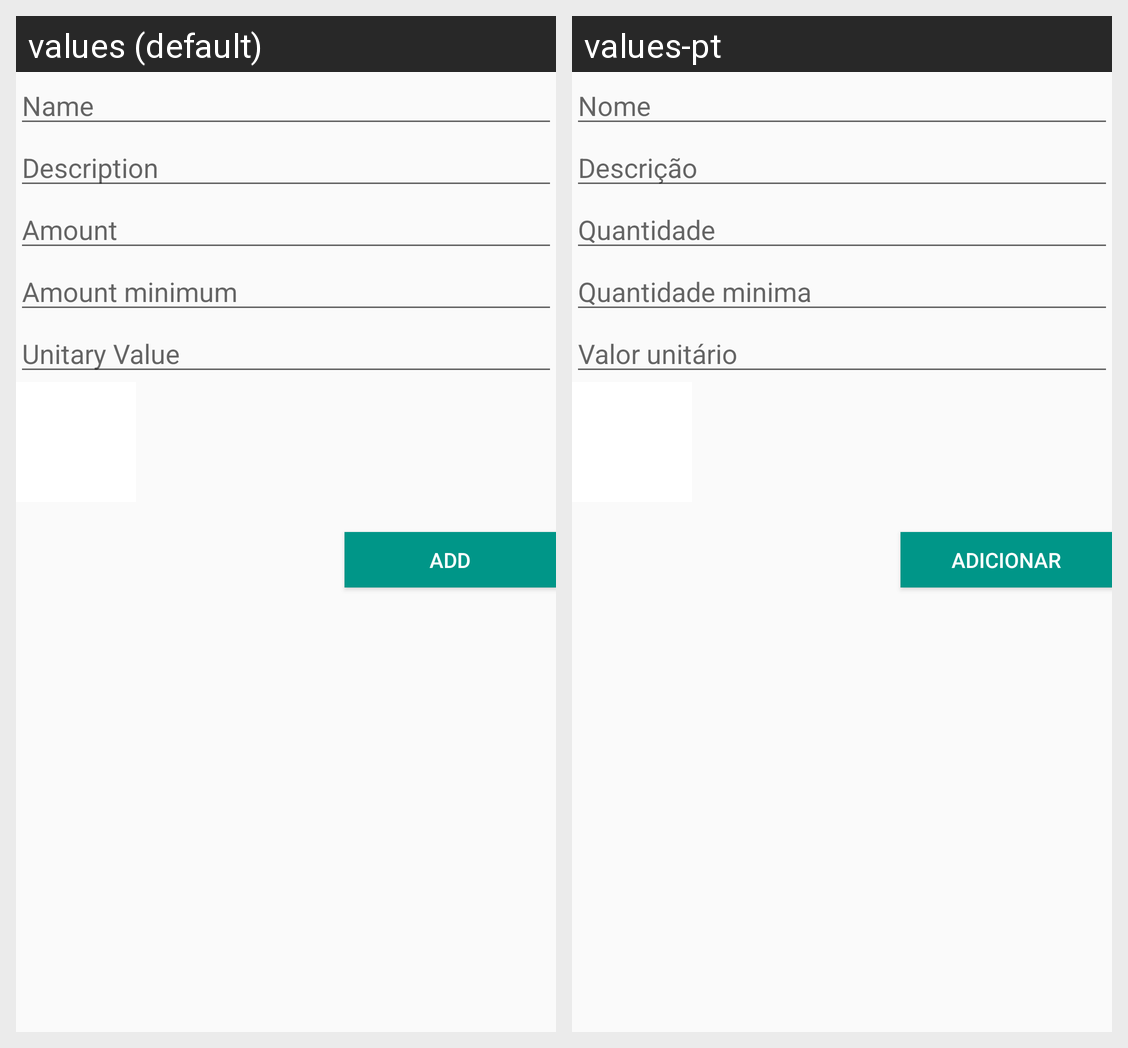

Here is an Android app screen in its default locale and in the app's own translations. Write out the translated-string differences for the strings that appear on this screen.
Android screen res/layout/activity_produto_form.xml rendered under 2 locales, left to right: values (default), values-pt. Device: Nexus 5 (rendered at 1080×1920; each locale shown at half size, 540×960, under a caption strip naming it); theme AppTheme.
Strings drawn on this screen, with the default value and each locale's value (text and hints the layout hard-codes, and strings that could not be matched under every locale, appear in the picture but are not listed):

lbl_name
  values: Name
  values-pt: Nome

lbl_description
  values: Description
  values-pt: Descrição

lbl_amount
  values: Amount
  values-pt: Quantidade

lbl_amount_min
  values: Amount minimum
  values-pt: Quantidade minima

lbl_unitaryValue
  values: Unitary Value
  values-pt: Valor unitário

lbl_add
  values: Add
  values-pt: Adicionar
